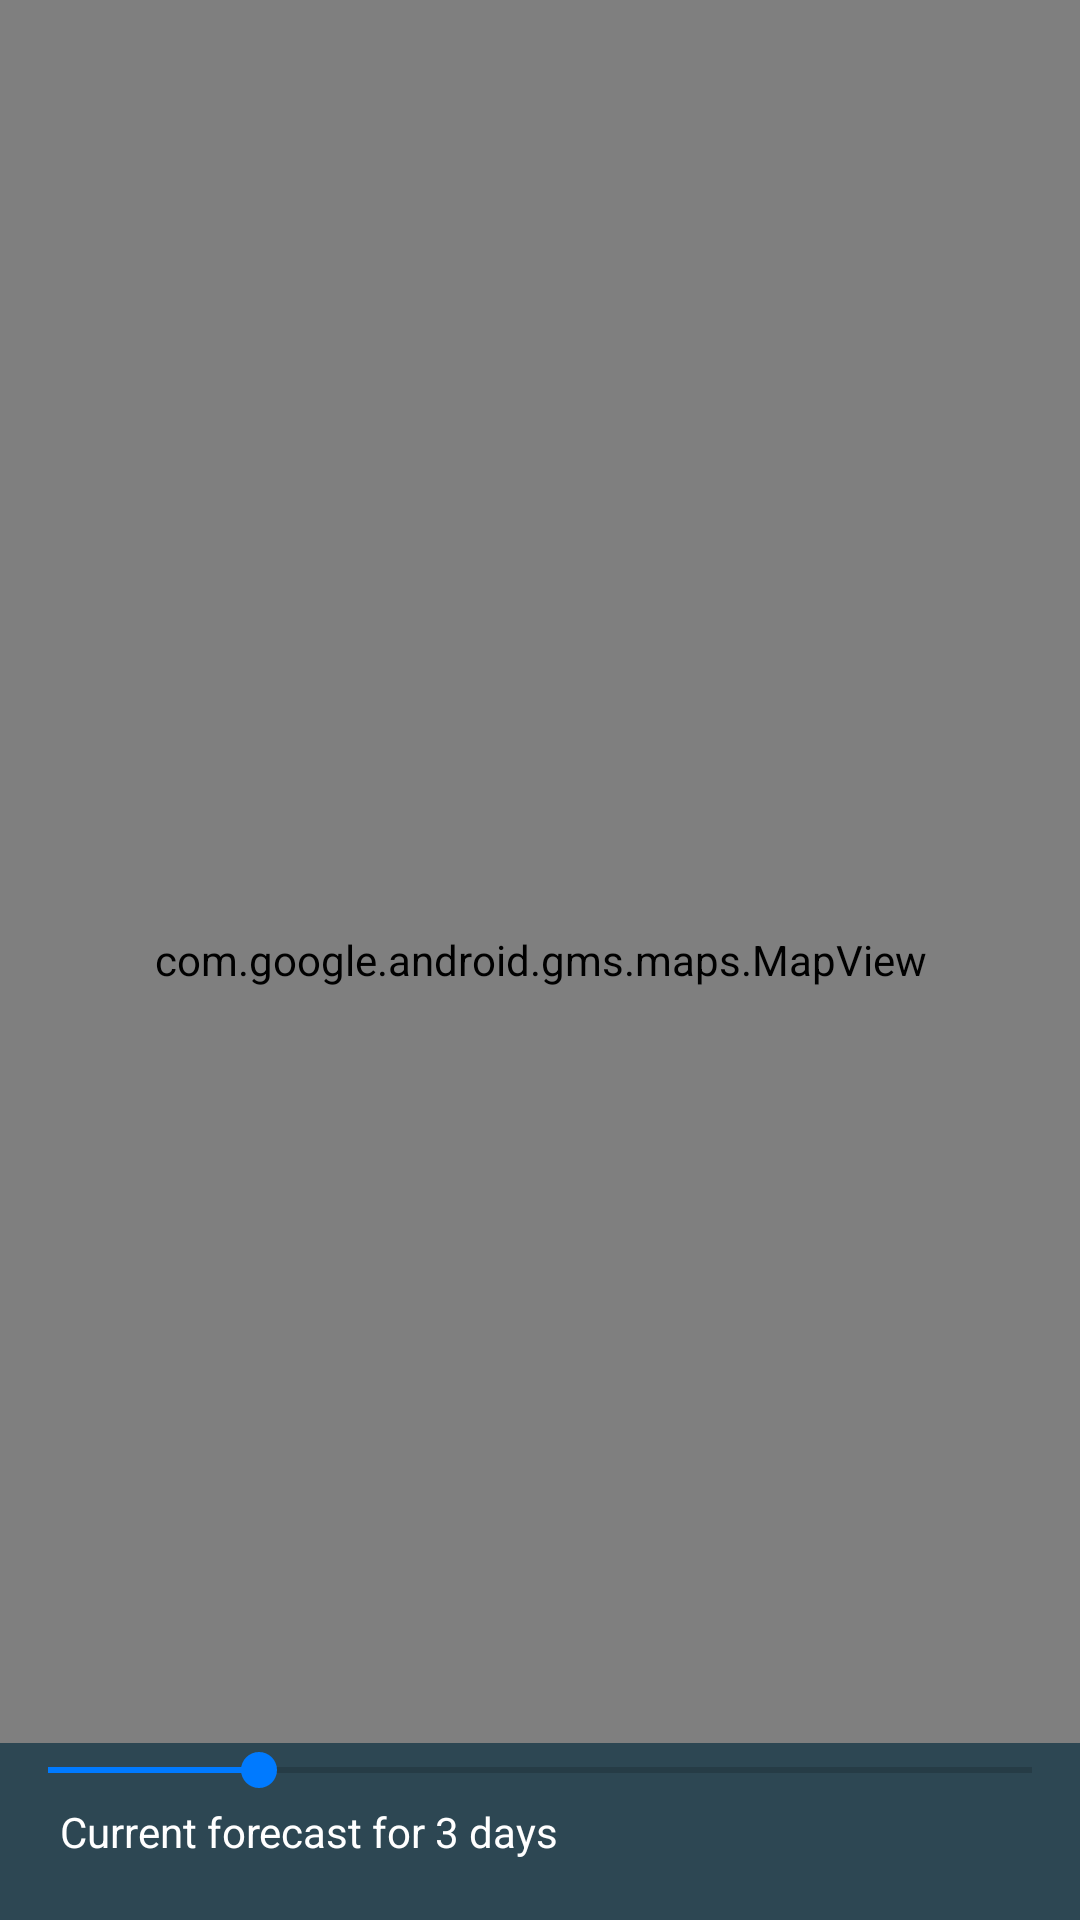

Produce the Android XML layout that renders to this screen, including the resource entries it uses.
<!-- AndroidManifest.xml: application theme AppTheme -->
<!-- res/layout/fragment_map.xml -->
<?xml version="1.0" encoding="utf-8"?>
<RelativeLayout xmlns:android="http://schemas.android.com/apk/res/android"
        android:layout_width="match_parent"
        android:layout_height="match_parent"
        >

    <com.google.android.gms.maps.MapView
            android:id="@+id/mapView"
            android:layout_width="match_parent"
            android:layout_height="match_parent" />

    <TextView
            android:id="@+id/progress"
            android:layout_width="match_parent"
            android:layout_height="wrap_content"
            android:text= "@string/map_forecast_default"
            android:padding="20dp"
            android:background="@color/colorPrimaryDark"
            android:textColor="@color/white"
            android:layout_alignBottom="@id/mapView"
            />

    <SeekBar
            android:id="@+id/seekBarForecast"
            android:layout_width="match_parent"
            android:layout_height="wrap_content"
            android:layout_alignTop="@id/progress"
            android:max="14"
            android:progress="3" />

</RelativeLayout>
<!-- resources referenced by this layout -->
<resources>
  <color name="colorPrimaryDark">#E524414F</color>
  <color name="white">#FFFFFF</color>
  <string name="map_forecast_default">Current forecast for 3 days</string>
  <style name="AppTheme" parent="Theme.AppCompat.Light.NoActionBar">
          
          <item name="colorPrimary">@color/colorPrimary</item>
          <item name="colorPrimaryDark">@color/colorPrimaryDark</item>
          <item name="colorAccent">@color/colorAccent</item>
      </style>
  <color name="colorPrimary">#65AFFA</color>
  <color name="colorAccent">#007AFF</color>
</resources>
